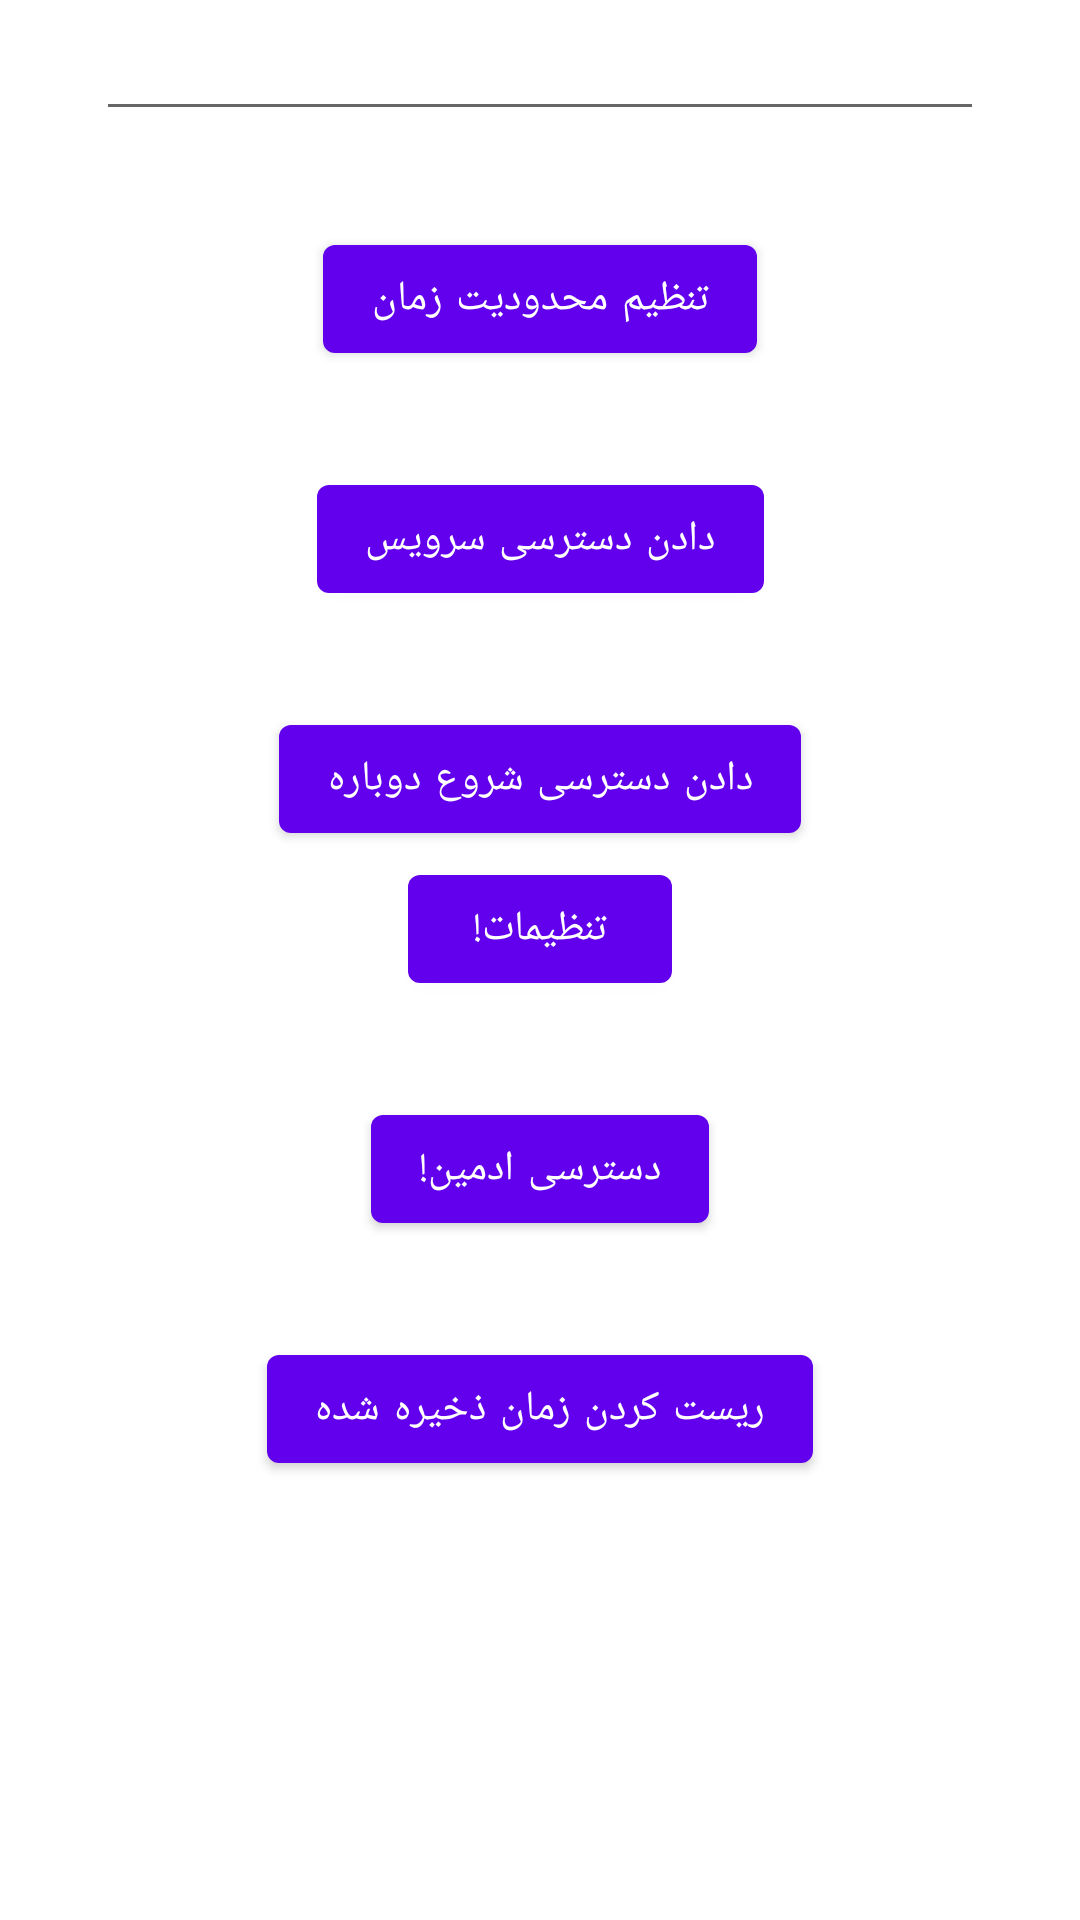

Here is an Android app screen rendered from its layout file. Give the layout XML and the strings, colors and styles it references.
<!-- AndroidManifest.xml: application theme Theme.ChildApp -->
<!-- res/layout/fragment_first.xml -->
<?xml version="1.0" encoding="utf-8"?>
<androidx.constraintlayout.widget.ConstraintLayout xmlns:android="http://schemas.android.com/apk/res/android"
    xmlns:app="http://schemas.android.com/apk/res-auto"
    xmlns:tools="http://schemas.android.com/tools"
    android:layout_width="match_parent"
    android:layout_height="match_parent"
    android:padding="32dp"
    tools:context=".FirstFragment">

    <EditText
        android:id="@+id/time_editText"
        android:layout_width="match_parent"
        android:layout_height="wrap_content"
        android:inputType="number"
        android:layout_marginBottom="32dp"
        app:layout_constraintBottom_toTopOf="@+id/limit_time"
        app:layout_constraintVertical_chainStyle="packed"
        app:layout_constraintEnd_toEndOf="parent"
        app:layout_constraintStart_toStartOf="parent"
        app:layout_constraintTop_toTopOf="parent" />

    <Button
        android:id="@+id/limit_time"
        android:layout_width="wrap_content"
        android:layout_height="wrap_content"
        android:text="تنظیم محدودیت زمان"
        android:layout_marginBottom="32dp"
        app:layout_constraintVertical_chainStyle="packed"
        app:layout_constraintBottom_toTopOf="@+id/button_first"
        app:layout_constraintEnd_toEndOf="parent"
        app:layout_constraintStart_toStartOf="parent"
        app:layout_constraintTop_toBottomOf="@+id/time_editText" />


    <Button
        android:id="@+id/button_first"
        android:layout_width="wrap_content"
        android:layout_height="wrap_content"
        android:text="دادن دسترسی سرویس"
        android:layout_marginBottom="32dp"
        app:layout_constraintBottom_toTopOf="@+id/re_launch_permission"
        app:layout_constraintEnd_toEndOf="parent"
        app:layout_constraintVertical_chainStyle="packed"
        app:layout_constraintStart_toStartOf="parent"
        app:layout_constraintTop_toBottomOf="@id/limit_time" />

    <Button
        android:id="@+id/re_launch_permission"
        android:layout_width="wrap_content"
        android:layout_height="wrap_content"
        android:text="دادن دسترسی شروع دوباره"
        android:layout_marginBottom="32dp"
        app:layout_constraintBottom_toTopOf="@+id/setting"
        app:layout_constraintEnd_toEndOf="parent"
        app:layout_constraintVertical_chainStyle="packed"
        app:layout_constraintStart_toStartOf="parent"
        app:layout_constraintTop_toBottomOf="@id/button_first" />


    <Button
        android:id="@+id/admin_access"
        android:layout_width="wrap_content"
        android:layout_height="wrap_content"
        android:text="دسترسی ادمین!"
        android:layout_marginBottom="32dp"
        app:layout_constraintBottom_toTopOf="@id/reset_time_limit"
        app:layout_constraintEnd_toEndOf="parent"
        app:layout_constraintVertical_chainStyle="packed"
        app:layout_constraintStart_toStartOf="parent"
        app:layout_constraintTop_toBottomOf="@+id/setting"
        />

    <Button
        android:id="@+id/reset_time_limit"
        android:layout_width="wrap_content"
        android:layout_height="wrap_content"
        android:text="ریست کردن زمان ذخیره شده"
        android:layout_marginBottom="32dp"
        app:layout_constraintBottom_toBottomOf="parent"
        app:layout_constraintEnd_toEndOf="parent"
        app:layout_constraintVertical_chainStyle="packed"
        app:layout_constraintStart_toStartOf="parent"
        app:layout_constraintTop_toBottomOf="@+id/admin_access"
        />

    <Button
        android:id="@+id/setting"
        android:layout_width="wrap_content"
        android:layout_height="wrap_content"
        android:text="تنظیمات!"
        android:layout_marginBottom="32dp"
        app:layout_constraintVertical_chainStyle="packed"
        app:layout_constraintBottom_toTopOf="@+id/admin_access"
        app:layout_constraintEnd_toEndOf="parent"
        app:layout_constraintStart_toStartOf="parent"
        app:layout_constraintTop_toBottomOf="@+id/button_first" />

    <TextView
        android:id="@+id/phone_usage"
        android:layout_width="match_parent"
        android:layout_height="wrap_content"
        app:layout_constraintBottom_toBottomOf="parent"
        />
</androidx.constraintlayout.widget.ConstraintLayout>
<!-- resources referenced by this layout -->
<resources>
  <style name="Theme.ChildApp" parent="Theme.MaterialComponents.DayNight.DarkActionBar">
          
          <item name="colorPrimary">@color/purple_500</item>
          <item name="colorPrimaryVariant">@color/purple_700</item>
          <item name="colorOnPrimary">@color/white</item>
          
          <item name="colorSecondary">@color/teal_200</item>
          <item name="colorSecondaryVariant">@color/teal_700</item>
          <item name="colorOnSecondary">@color/black</item>
          
          <item name="android:statusBarColor" tools:targetApi="l">?attr/colorPrimaryVariant</item>
          
      </style>
  <!-- not gathered from this repository: default colours our renderer supplied (Android Studio template values) -->
  <color name="purple_500">#FF6200EE</color>
  <color name="purple_700">#FF3700B3</color>
  <color name="teal_200">#FF03DAC5</color>
  <color name="teal_700">#FF018786</color>
  <color name="black">#FF000000</color>
  <color name="white">#FFFFFFFF</color>
</resources>
